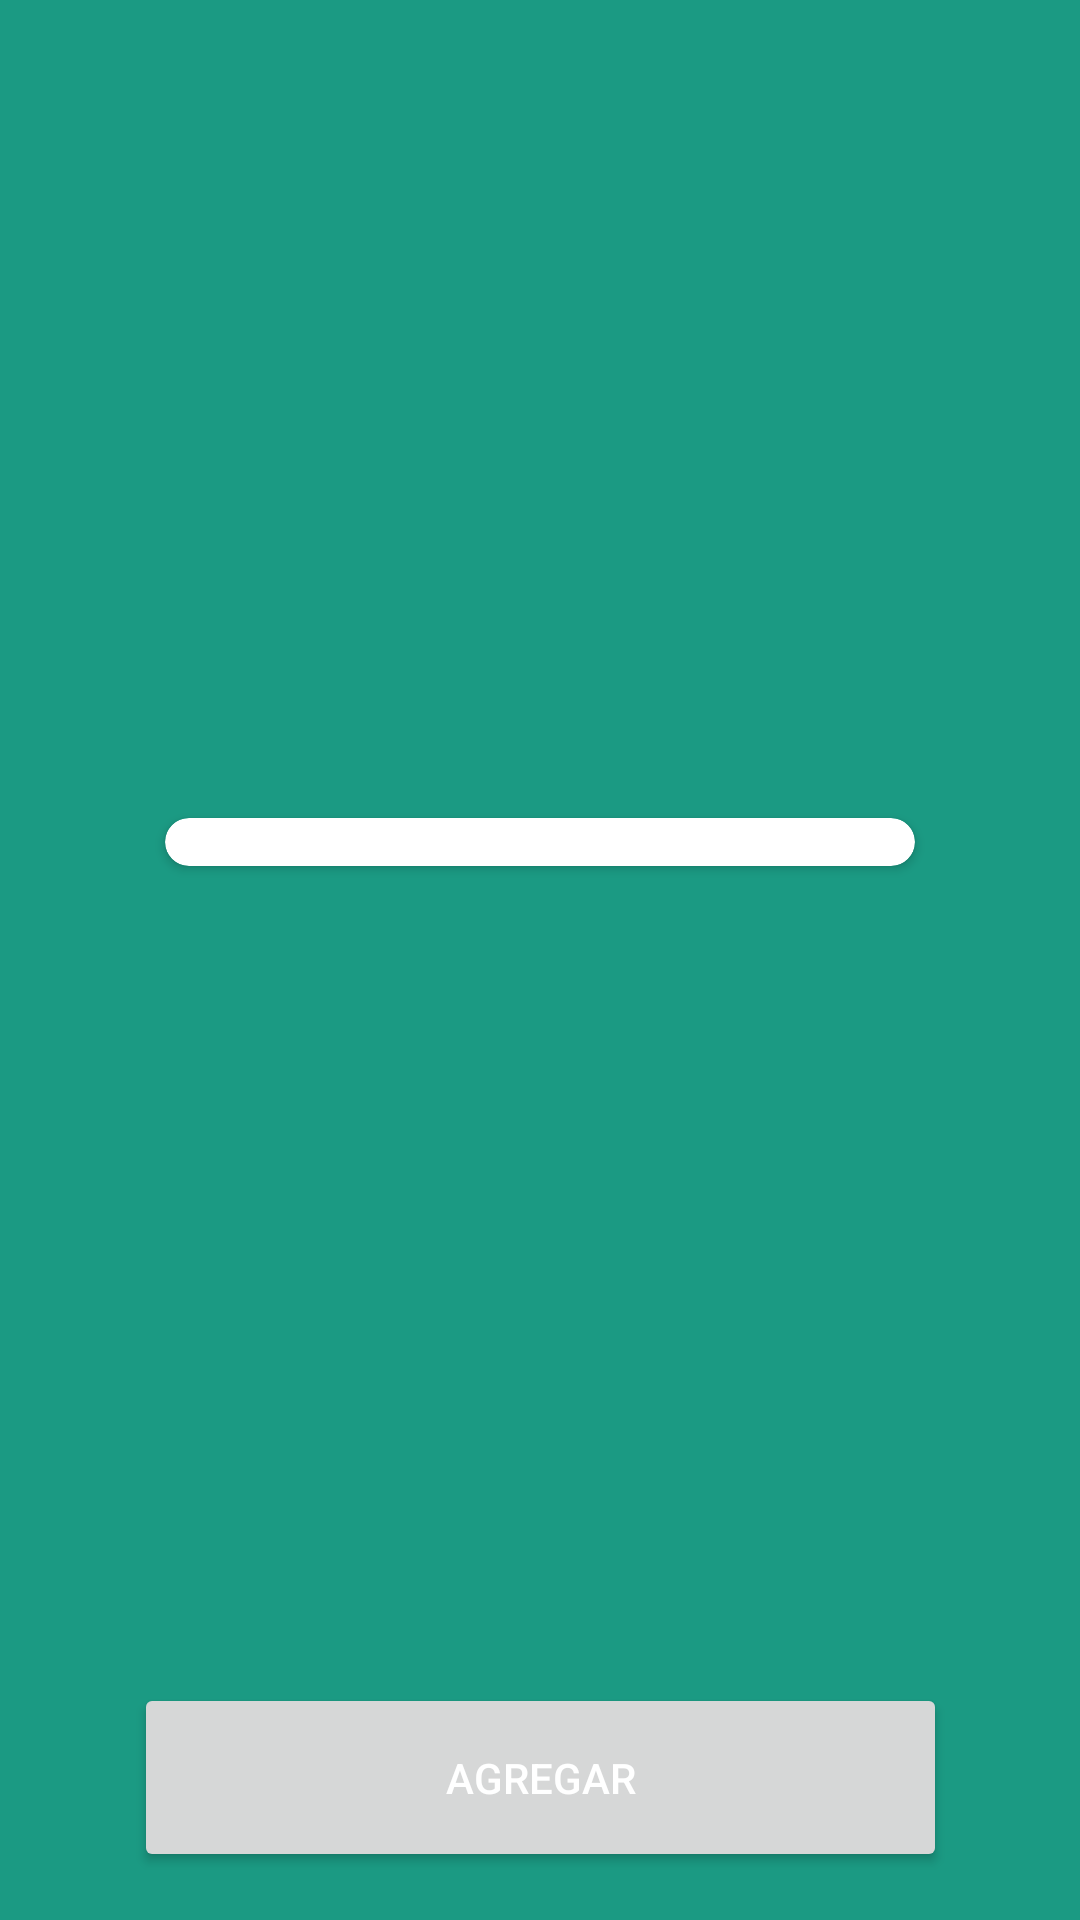

Write the Android layout XML for this screen, with the resource values it uses.
<!-- AndroidManifest.xml: application theme Theme.GestorContactos -->
<!-- res/layout/fragment_tags.xml -->
<androidx.constraintlayout.widget.ConstraintLayout xmlns:android="http://schemas.android.com/apk/res/android"
    xmlns:app="http://schemas.android.com/apk/res-auto"
    xmlns:tools="http://schemas.android.com/tools"
    android:layout_width="match_parent"
    android:layout_height="match_parent"
    android:background="@color/fondo">

    <androidx.cardview.widget.CardView
        android:id="@+id/cardView"
        android:layout_width="250dp"
        android:layout_height="wrap_content"
        android:layout_marginTop="16dp"
        android:layout_marginBottom="16dp"
        app:cardCornerRadius="10dp"
        app:layout_constraintBottom_toTopOf="@id/btnAgregar"
        app:layout_constraintEnd_toEndOf="parent"
        app:layout_constraintStart_toStartOf="parent"
        app:layout_constraintTop_toTopOf="parent">

        <LinearLayout
            android:id="@+id/checkboxContainer"
            android:layout_width="match_parent"
            android:layout_height="wrap_content"
            android:orientation="vertical"
            android:padding="8dp"></LinearLayout>

    </androidx.cardview.widget.CardView>

    <Button
        android:id="@+id/btnAgregar"
        android:layout_width="271dp"
        android:layout_height="63dp"
        android:layout_marginBottom="16dp"
        android:text="Agregar"
        android:textAllCaps="true"
        android:textColor="@android:color/white"
        app:layout_constraintBottom_toBottomOf="parent"
        app:layout_constraintEnd_toEndOf="parent"
        app:layout_constraintStart_toStartOf="parent" />

</androidx.constraintlayout.widget.ConstraintLayout>
<!-- resources referenced by this layout -->
<resources>
  <color name="fondo">#03000000</color>
  <style name="Theme.GestorContactos" parent="Base.Theme.GestorContactos">
      </style>
  <style name="Base.Theme.GestorContactos" parent="Theme.Material3.DayNight.NoActionBar">
          
          <item name="colorPrimary">@color/bg</item>
          <item name="android:windowBackground">@color/bg</item>
      </style>
  <color name="bg">#1B9C85</color>
</resources>
